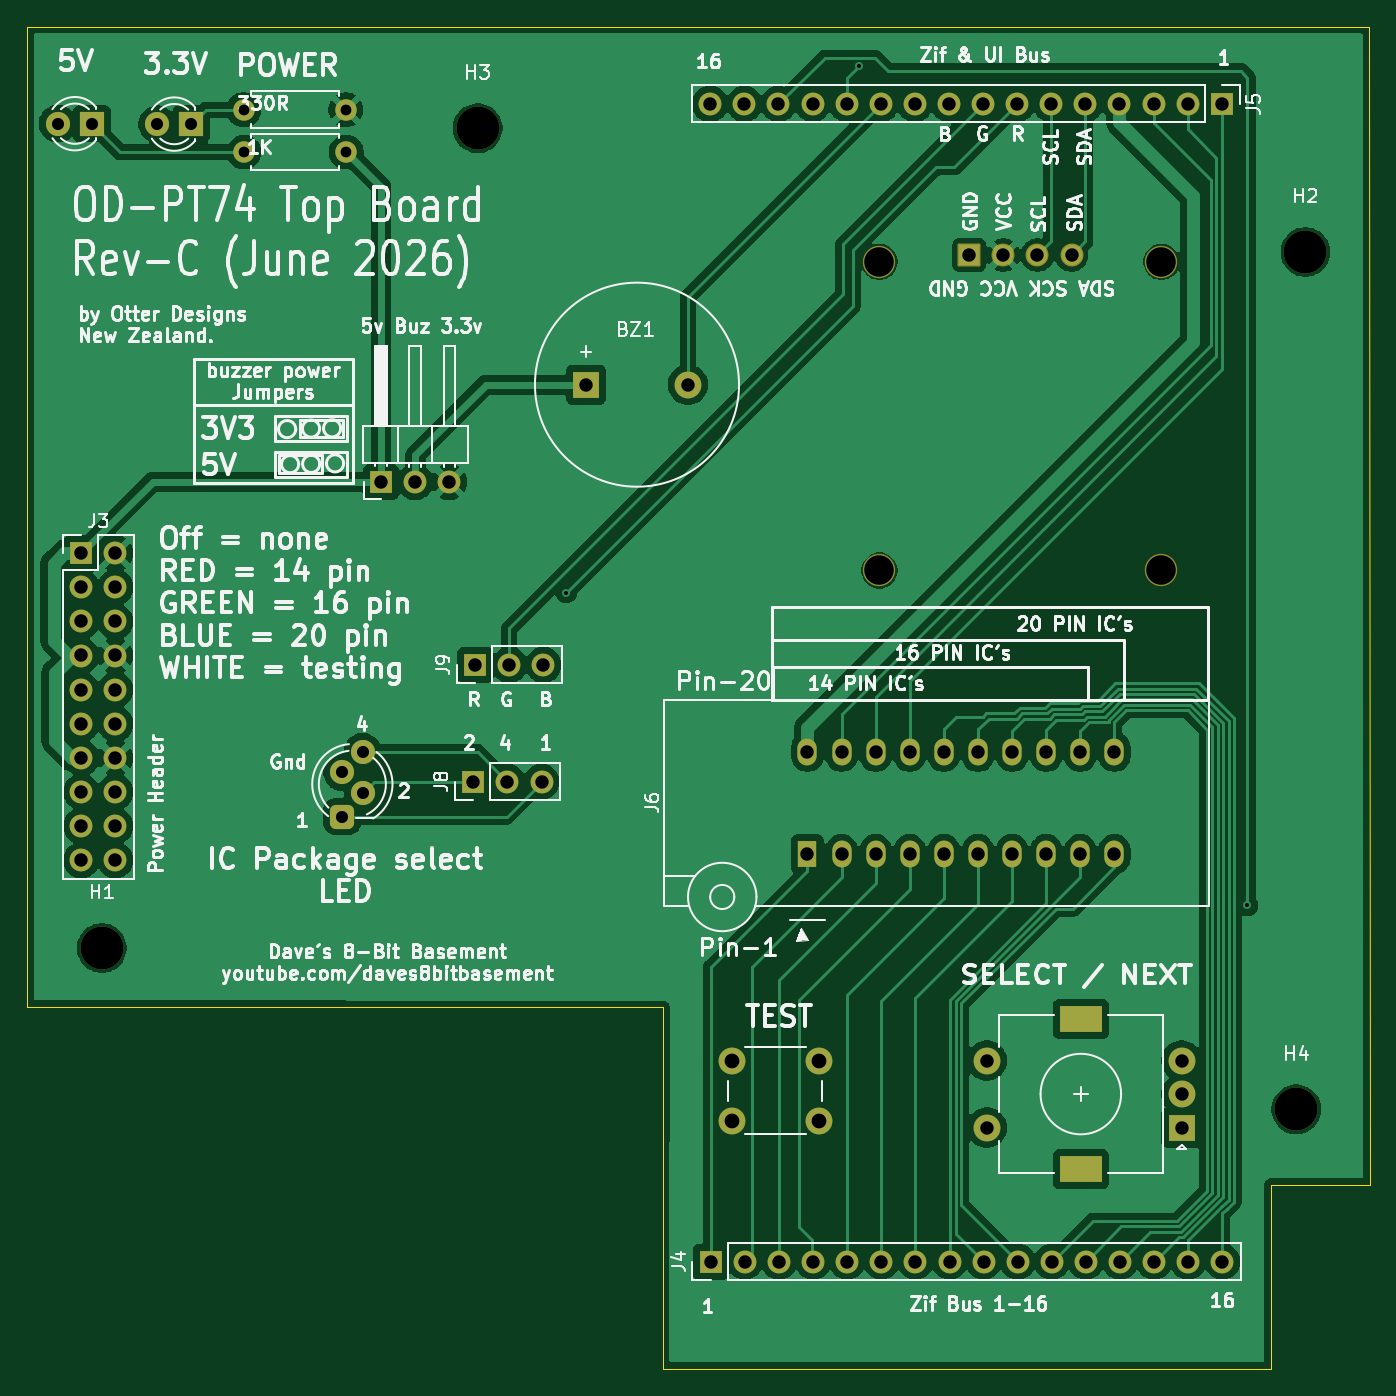
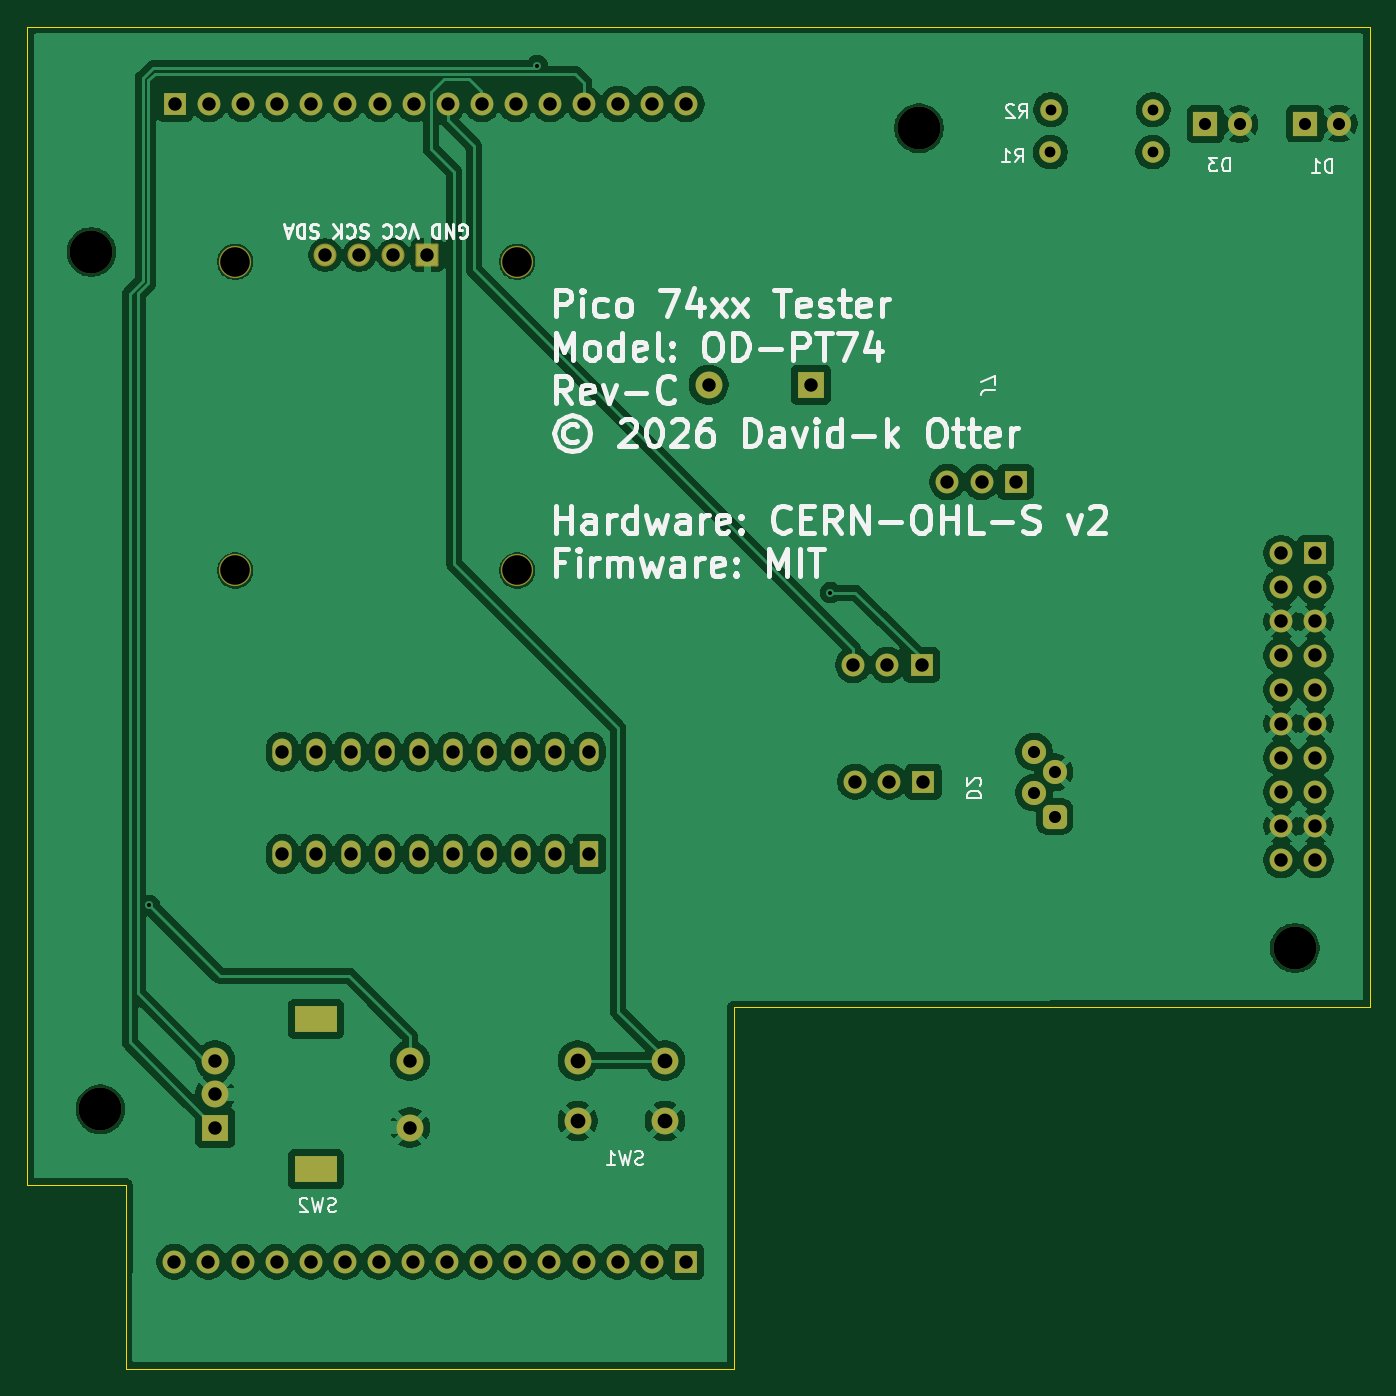
Circuit board: 11 layer files. Board 100.0 x 100.0 mm.
- bottom_copper: top-board-B_Cu.gbr (184062 bytes)
- bottom_mask: top-board-B_Mask.gbr (5011 bytes)
- paste: top-board-B_Paste.gbr (454 bytes)
- bottom_silk: top-board-B_Silkscreen.gbr (49464 bytes)
- outline: top-board-Edge_Cuts.gbr (964 bytes)
- top_copper: top-board-F_Cu.gbr (143461 bytes)
- top_mask: top-board-F_Mask.gbr (5011 bytes)
- paste: top-board-F_Paste.gbr (454 bytes)
- top_silk: top-board-F_Silkscreen.gbr (185451 bytes)
- drill: top-board-NPTH.drl (515 bytes)
- drill: top-board-PTH.drl (2409 bytes)

=== bottom_copper: top-board-B_Cu.gbr (184062 bytes, source omitted) ===
=== bottom_mask: top-board-B_Mask.gbr (5011 bytes, source omitted) ===
=== paste: top-board-B_Paste.gbr ===
%TF.GenerationSoftware,KiCad,Pcbnew,10.0.0*%
%TF.CreationDate,2026-07-30T19:42:54+12:00*%
%TF.ProjectId,top-board,746f702d-626f-4617-9264-2e6b69636164,rev?*%
%TF.SameCoordinates,Original*%
%TF.FileFunction,Paste,Bot*%
%TF.FilePolarity,Positive*%
%FSLAX46Y46*%
G04 Gerber Fmt 4.6, Leading zero omitted, Abs format (unit mm)*
G04 Created by KiCad (PCBNEW 10.0.0) date 2026-07-30 19:42:54*
%MOMM*%
%LPD*%
G01*
G04 APERTURE LIST*
G04 APERTURE END LIST*
M02*

=== bottom_silk: top-board-B_Silkscreen.gbr (49464 bytes, source omitted) ===
=== outline: top-board-Edge_Cuts.gbr ===
%TF.GenerationSoftware,KiCad,Pcbnew,10.0.0*%
%TF.CreationDate,2026-07-30T19:42:54+12:00*%
%TF.ProjectId,top-board,746f702d-626f-4617-9264-2e6b69636164,rev?*%
%TF.SameCoordinates,Original*%
%TF.FileFunction,Profile,NP*%
%FSLAX46Y46*%
G04 Gerber Fmt 4.6, Leading zero omitted, Abs format (unit mm)*
G04 Created by KiCad (PCBNEW 10.0.0) date 2026-07-30 19:42:54*
%MOMM*%
%LPD*%
G01*
G04 APERTURE LIST*
%TA.AperFunction,Profile*%
%ADD10C,0.100000*%
%TD*%
%TA.AperFunction,Profile*%
%ADD11C,0.050000*%
%TD*%
G04 APERTURE END LIST*
D10*
X92000000Y-45000000D02*
X92000000Y-118000000D01*
X92000000Y-118000000D02*
X139380000Y-118040000D01*
X139350000Y-144980000D02*
X184670000Y-144970000D01*
X139380000Y-118040000D02*
X139350000Y-144980000D01*
D11*
X184670000Y-144970000D02*
X184660000Y-131270000D01*
D10*
X192000000Y-45000000D02*
X92000000Y-45000000D01*
D11*
X192030000Y-131270000D02*
X184660000Y-131270000D01*
D10*
X192030000Y-131270000D02*
X192000000Y-45000000D01*
M02*

=== top_copper: top-board-F_Cu.gbr (143461 bytes, source omitted) ===
=== top_mask: top-board-F_Mask.gbr ===
%TF.GenerationSoftware,KiCad,Pcbnew,10.0.0*%
%TF.CreationDate,2026-07-30T19:42:54+12:00*%
%TF.ProjectId,top-board,746f702d-626f-4617-9264-2e6b69636164,rev?*%
%TF.SameCoordinates,Original*%
%TF.FileFunction,Soldermask,Top*%
%TF.FilePolarity,Negative*%
%FSLAX46Y46*%
G04 Gerber Fmt 4.6, Leading zero omitted, Abs format (unit mm)*
G04 Created by KiCad (PCBNEW 10.0.0) date 2026-07-30 19:42:54*
%MOMM*%
%LPD*%
G01*
G04 APERTURE LIST*
G04 Aperture macros list*
%AMRoundRect*
0 Rectangle with rounded corners*
0 $1 Rounding radius*
0 $2 $3 $4 $5 $6 $7 $8 $9 X,Y pos of 4 corners*
0 Add a 4 corners polygon primitive as box body*
4,1,4,$2,$3,$4,$5,$6,$7,$8,$9,$2,$3,0*
0 Add four circle primitives for the rounded corners*
1,1,$1+$1,$2,$3*
1,1,$1+$1,$4,$5*
1,1,$1+$1,$6,$7*
1,1,$1+$1,$8,$9*
0 Add four rect primitives between the rounded corners*
20,1,$1+$1,$2,$3,$4,$5,0*
20,1,$1+$1,$4,$5,$6,$7,0*
20,1,$1+$1,$6,$7,$8,$9,0*
20,1,$1+$1,$8,$9,$2,$3,0*%
G04 Aperture macros list end*
%ADD10R,1.440000X2.000000*%
%ADD11O,1.440000X2.000000*%
%ADD12R,1.700000X1.700000*%
%ADD13C,1.700000*%
%ADD14C,3.200000*%
%ADD15C,1.600000*%
%ADD16R,1.800000X1.800000*%
%ADD17C,1.800000*%
%ADD18C,2.000000*%
%ADD19R,2.000000X2.000000*%
%ADD20C,2.404000*%
%ADD21RoundRect,0.102000X-0.754000X-0.754000X0.754000X-0.754000X0.754000X0.754000X-0.754000X0.754000X0*%
%ADD22C,1.712000*%
%ADD23RoundRect,0.450000X0.450000X-0.450000X0.450000X0.450000X-0.450000X0.450000X-0.450000X-0.450000X0*%
%ADD24R,3.200000X2.000000*%
G04 APERTURE END LIST*
D10*
%TO.C,J6*%
X150140000Y-106620000D03*
D11*
X152680000Y-106620000D03*
X155220000Y-106620000D03*
X157760000Y-106620000D03*
X160300000Y-106620000D03*
X162840000Y-106620000D03*
X165380000Y-106620000D03*
X167920000Y-106620000D03*
X170460000Y-106620000D03*
X173000000Y-106620000D03*
X173000000Y-99000000D03*
X170460000Y-99000000D03*
X167920000Y-99000000D03*
X165380000Y-99000000D03*
X162840000Y-99000000D03*
X160300000Y-99000000D03*
X157760000Y-99000000D03*
X155220000Y-99000000D03*
X152680000Y-99000000D03*
X150140000Y-99000000D03*
%TD*%
D12*
%TO.C,J9*%
X125390000Y-92530000D03*
D13*
X127930000Y-92530000D03*
X130470000Y-92530000D03*
%TD*%
D12*
%TO.C,J7*%
X118380000Y-78900000D03*
D13*
X120920000Y-78900000D03*
X123460000Y-78900000D03*
%TD*%
D12*
%TO.C,J5*%
X181000000Y-50750000D03*
D13*
X178460000Y-50750000D03*
X175920000Y-50750000D03*
X173380000Y-50750000D03*
X170840000Y-50750000D03*
X168300000Y-50750000D03*
X165760000Y-50750000D03*
X163220000Y-50750000D03*
X160680000Y-50750000D03*
X158140000Y-50750000D03*
X155600000Y-50750000D03*
X153060000Y-50750000D03*
X150520000Y-50750000D03*
X147980000Y-50750000D03*
X145440000Y-50750000D03*
X142900000Y-50750000D03*
%TD*%
D12*
%TO.C,J8*%
X125250000Y-101230000D03*
D13*
X127790000Y-101230000D03*
X130330000Y-101230000D03*
%TD*%
D14*
%TO.C,H1*%
X97581609Y-113617879D03*
%TD*%
D15*
%TO.C,R2*%
X115760000Y-51170000D03*
X108140000Y-51170000D03*
%TD*%
D16*
%TO.C,D1*%
X96840000Y-52220000D03*
D17*
X94300000Y-52220000D03*
%TD*%
D18*
%TO.C,SW1*%
X151000000Y-126500000D03*
X144500000Y-126500000D03*
X151000000Y-122000000D03*
X144500000Y-122000000D03*
%TD*%
D16*
%TO.C,D3*%
X104240000Y-52250000D03*
D17*
X101700000Y-52250000D03*
%TD*%
D14*
%TO.C,H3*%
X125572414Y-52550000D03*
%TD*%
D19*
%TO.C,BZ1*%
X133640000Y-71660000D03*
D18*
X141240000Y-71660000D03*
%TD*%
D20*
%TO.C,J2*%
X176504450Y-85500000D03*
X176504450Y-62500000D03*
X155500000Y-85500000D03*
X155500000Y-62500000D03*
D21*
X162190000Y-62000000D03*
D22*
X164730000Y-62000000D03*
X167270000Y-62000000D03*
X169810000Y-62000000D03*
%TD*%
D15*
%TO.C,R1*%
X115790000Y-54330000D03*
X108170000Y-54330000D03*
%TD*%
D23*
%TO.C,D2*%
X115476000Y-103826000D03*
D17*
X117000000Y-102048000D03*
X115476000Y-100524000D03*
X117000000Y-99000000D03*
%TD*%
D12*
%TO.C,J4*%
X142941805Y-136984818D03*
D13*
X145481805Y-136984818D03*
X148021805Y-136984818D03*
X150561805Y-136984818D03*
X153101805Y-136984818D03*
X155641805Y-136984818D03*
X158181805Y-136984818D03*
X160721805Y-136984818D03*
X163261805Y-136984818D03*
X165801805Y-136984818D03*
X168341805Y-136984818D03*
X170881805Y-136984818D03*
X173421805Y-136984818D03*
X175961805Y-136984818D03*
X178501805Y-136984818D03*
X181041805Y-136984818D03*
%TD*%
D19*
%TO.C,SW2*%
X178000000Y-127000000D03*
D18*
X178000000Y-122000000D03*
X178000000Y-124500000D03*
D24*
X170500000Y-130100000D03*
X170500000Y-118900000D03*
D18*
X163500000Y-122000000D03*
X163500000Y-127000000D03*
%TD*%
D12*
%TO.C,J3*%
X96050000Y-84212414D03*
D13*
X98590000Y-84212414D03*
X96050000Y-86752414D03*
X98590000Y-86752414D03*
X96050000Y-89292414D03*
X98590000Y-89292414D03*
X96050000Y-91832414D03*
X98590000Y-91832414D03*
X96050000Y-94372414D03*
X98590000Y-94372414D03*
X96050000Y-96912414D03*
X98590000Y-96912414D03*
X96050000Y-99452414D03*
X98590000Y-99452414D03*
X96050000Y-101992414D03*
X98590000Y-101992414D03*
X96050000Y-104532414D03*
X98590000Y-104532414D03*
X96050000Y-107072414D03*
X98590000Y-107072414D03*
%TD*%
D14*
%TO.C,H2*%
X187224127Y-61775431D03*
%TD*%
%TO.C,H4*%
X186550000Y-125631609D03*
%TD*%
M02*

=== paste: top-board-F_Paste.gbr ===
%TF.GenerationSoftware,KiCad,Pcbnew,10.0.0*%
%TF.CreationDate,2026-07-30T19:42:54+12:00*%
%TF.ProjectId,top-board,746f702d-626f-4617-9264-2e6b69636164,rev?*%
%TF.SameCoordinates,Original*%
%TF.FileFunction,Paste,Top*%
%TF.FilePolarity,Positive*%
%FSLAX46Y46*%
G04 Gerber Fmt 4.6, Leading zero omitted, Abs format (unit mm)*
G04 Created by KiCad (PCBNEW 10.0.0) date 2026-07-30 19:42:54*
%MOMM*%
%LPD*%
G01*
G04 APERTURE LIST*
G04 APERTURE END LIST*
M02*

=== top_silk: top-board-F_Silkscreen.gbr (185451 bytes, source omitted) ===
=== drill: top-board-NPTH.drl ===
M48
; DRILL file KiCad 10.0.0 date 2026-07-30T19:43:06
; FORMAT={-:-/ absolute / metric / decimal}
; #@! TF.CreationDate,2026-07-30T19:43:06+12:00
; #@! TF.GenerationSoftware,Kicad,Pcbnew,10.0.0
; #@! TF.FileFunction,NonPlated,1,2,NPTH
FMAT,2
METRIC
; #@! TA.AperFunction,NonPlated,NPTH,ComponentDrill
T1C2.200
; #@! TA.AperFunction,NonPlated,NPTH,ComponentDrill
T2C3.200
%
G90
G05
T1
X155.5Y-62.5
X155.5Y-85.5
X176.504Y-62.5
X176.504Y-85.5
T2
X97.582Y-113.618
X125.572Y-52.55
X186.55Y-125.632
X187.224Y-61.775
M30

=== drill: top-board-PTH.drl ===
M48
; DRILL file KiCad 10.0.0 date 2026-07-30T19:43:06
; FORMAT={-:-/ absolute / metric / decimal}
; #@! TF.CreationDate,2026-07-30T19:43:06+12:00
; #@! TF.GenerationSoftware,Kicad,Pcbnew,10.0.0
; #@! TF.FileFunction,Plated,1,2,PTH
FMAT,2
METRIC
; #@! TA.AperFunction,Plated,PTH,ViaDrill
T1C0.300
; #@! TA.AperFunction,Plated,PTH,ComponentDrill
T2C0.800
; #@! TA.AperFunction,Plated,PTH,ComponentDrill
T3C0.900
; #@! TA.AperFunction,Plated,PTH,ComponentDrill
T4C1.000
; #@! TA.AperFunction,Plated,PTH,ComponentDrill
T5C1.100
; #@! TA.AperFunction,Plated,PTH,ComponentDrill
T6C1.500
%
G90
G05
T1
X132.17Y-87.15
X154.01Y-47.9
X182.91Y-110.45
T2
X108.14Y-51.17
X108.17Y-54.33
X115.76Y-51.17
X115.79Y-54.33
T3
X94.3Y-52.22
X96.84Y-52.22
X101.7Y-52.25
X104.24Y-52.25
X115.476Y-100.524
X115.476Y-103.826
X117.0Y-99.0
X117.0Y-102.048
T4
X96.05Y-84.212
X96.05Y-86.752
X96.05Y-89.292
X96.05Y-91.832
X96.05Y-94.372
X96.05Y-96.912
X96.05Y-99.452
X96.05Y-101.992
X96.05Y-104.532
X96.05Y-107.072
X98.59Y-84.212
X98.59Y-86.752
X98.59Y-89.292
X98.59Y-91.832
X98.59Y-94.372
X98.59Y-96.912
X98.59Y-99.452
X98.59Y-101.992
X98.59Y-104.532
X98.59Y-107.072
X118.38Y-78.9
X120.92Y-78.9
X123.46Y-78.9
X125.25Y-101.23
X125.39Y-92.53
X127.79Y-101.23
X127.93Y-92.53
X130.33Y-101.23
X130.47Y-92.53
X133.64Y-71.66
X141.24Y-71.66
X142.9Y-50.75
X142.942Y-136.985
X145.44Y-50.75
X145.482Y-136.985
X147.98Y-50.75
X148.022Y-136.985
X150.14Y-99.0
X150.14Y-106.62
X150.52Y-50.75
X150.562Y-136.985
X152.68Y-99.0
X152.68Y-106.62
X153.06Y-50.75
X153.102Y-136.985
X155.22Y-99.0
X155.22Y-106.62
X155.6Y-50.75
X155.642Y-136.985
X157.76Y-99.0
X157.76Y-106.62
X158.14Y-50.75
X158.182Y-136.985
X160.3Y-99.0
X160.3Y-106.62
X160.68Y-50.75
X160.722Y-136.985
X162.19Y-62.0
X162.84Y-99.0
X162.84Y-106.62
X163.22Y-50.75
X163.262Y-136.985
X163.5Y-122.0
X163.5Y-127.0
X164.73Y-62.0
X165.38Y-99.0
X165.38Y-106.62
X165.76Y-50.75
X165.802Y-136.985
X167.27Y-62.0
X167.92Y-99.0
X167.92Y-106.62
X168.3Y-50.75
X168.342Y-136.985
X169.81Y-62.0
X170.46Y-99.0
X170.46Y-106.62
X170.84Y-50.75
X170.882Y-136.985
X173.0Y-99.0
X173.0Y-106.62
X173.38Y-50.75
X173.422Y-136.985
X175.92Y-50.75
X175.962Y-136.985
X178.0Y-122.0
X178.0Y-124.5
X178.0Y-127.0
X178.46Y-50.75
X178.502Y-136.985
X181.0Y-50.75
X181.042Y-136.985
T5
X144.5Y-122.0
X144.5Y-126.5
X151.0Y-122.0
X151.0Y-126.5
T6
G00X171.15Y-118.9
M15
G01X169.85Y-118.9
M16
G05
G00X171.15Y-130.1
M15
G01X169.85Y-130.1
M16
G05
M30
